Run: headless pygame with SDL's dummy video driver; simulated clock (each Clock.tick advances the game by its frame time, no real sleeping); random seed 0; keys injected as events and as key.get_pressed() state; mouse plan: one left click at the window centre at the start of phase 2, then a move to the lower-right quarter at the start of phase 3.
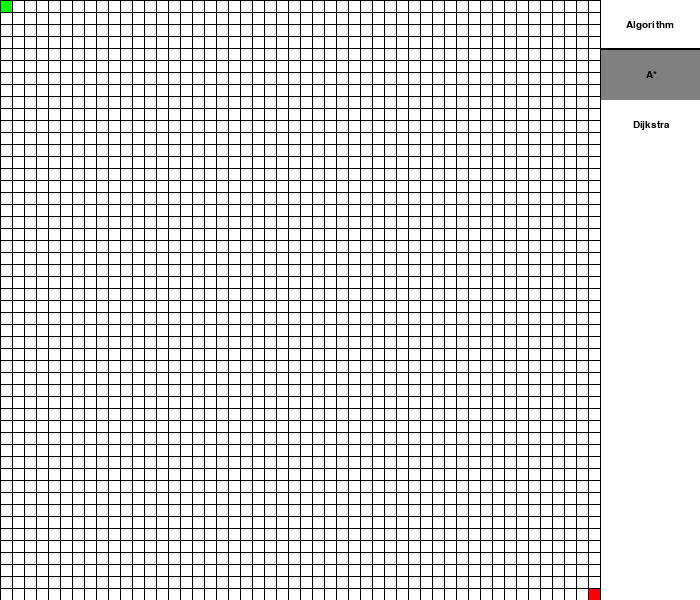
Frame 1 of 4 · flips 1–60 · no input
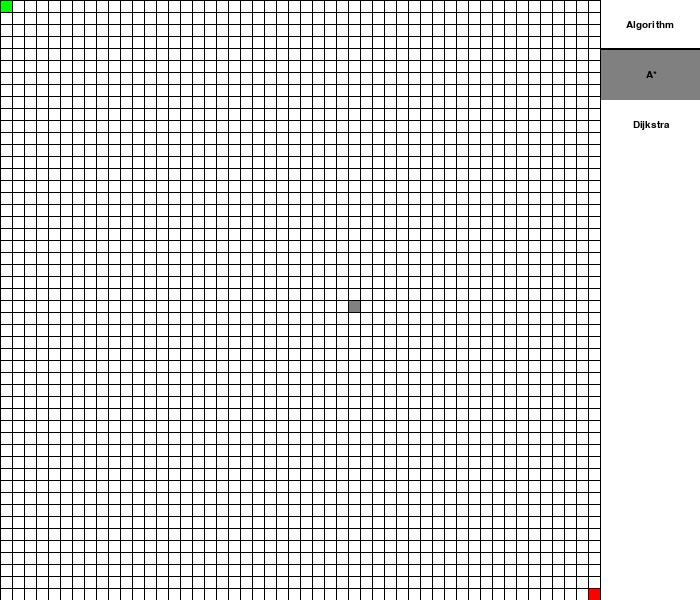
Frame 2 of 4 · flips 61–180 · clicked the window centre · tapped SPACE, RETURN · held RIGHT (→), D
Frame 3 of 4 · flips 181–300 · moved the mouse to the lower-right quarter · held DOWN (↓), S · screen unchanged from frame 2, image omitted
Frame 4 of 4 · flips 301–420 · held LEFT (←), A, UP (↑), W · screen unchanged from frame 3, image omitted

The pygame program that drew these frames:

import pygame
import math
from queue import PriorityQueue

pygame.init()
WIDTH = 600
SIDE_BAR = 100
SIZE = 50
WIN = pygame.display.set_mode((WIDTH+SIDE_BAR, WIDTH))
pygame.display.set_caption("Pathfinder")
font = pygame.font.SysFont('Corbel', 15)

RED = (255, 0, 0)
GREEN = (0, 255, 0)
BLUE = (0, 0, 255)
YELLOW = (255, 255, 0)
WHITE = (255, 255, 255)
BLACK = (0, 0, 0)
GREY = (128, 128, 128)
TURQUOISE = (64, 224, 208)

class Node:
    def __init__(self, x_pos, y_pos):
        self.x_pos = x_pos
        self.y_pos = y_pos
        self.color = WHITE
        self.neighbours = []

    def get_pos(self):
        return self.x_pos, self.y_pos

    def draw(self):
        size = WIDTH//SIZE
        pygame.draw.rect(WIN, self.color, (self.x_pos*size, self.y_pos*size, size, size))

    def is_start(self):
        return self.color == GREEN

    def is_end(self):
        return self.color == RED

    def is_wall(self):
        return self.color == GREY

    def set_start(self):
        self.color = GREEN
    
    def set_end(self):
        self.color = RED

    def set_wall(self):
        self.color = GREY

    def set_default(self):
        self.color = WHITE

    def set_path(self):
        self.color = BLUE

    def set_open(self):
        self.color = YELLOW
    
    def set_closed(self):
        self.color = TURQUOISE

    def update_neighbours(self, grid):
        self.neighbours.clear()
        x, y = self.get_pos()

        if valid_pos((x-1, y), grid):
            self.neighbours.append(grid[x-1][y])
        if valid_pos((x, y-1), grid):
            self.neighbours.append(grid[x][y-1])
        if valid_pos((x+1, y), grid):
            self.neighbours.append(grid[x+1][y])
        if valid_pos((x, y+1), grid):
            self.neighbours.append(grid[x][y+1])

        if valid_pos((x-1, y-1), grid) and (valid_pos((x-1, y), grid) or valid_pos((x, y-1), grid)):
            self.neighbours.append(grid[x-1][y-1])
        if valid_pos((x-1, y+1), grid) and (valid_pos((x-1, y), grid) or valid_pos((x, y+1), grid)):
            self.neighbours.append(grid[x-1][y+1])
        if valid_pos((x+1, y-1), grid) and (valid_pos((x+1, y), grid) or valid_pos((x, y-1), grid)):
            self.neighbours.append(grid[x+1][y-1])
        if valid_pos((x+1, y+1), grid) and (valid_pos((x+1, y), grid) or valid_pos((x, y+1), grid)):
            self.neighbours.append(grid[x+1][y+1])

class Button:
    def __init__(self, x_pos, y_pos, width, height, text):
        self.x_pos = x_pos
        self.y_pos = y_pos
        self.width = width
        self.height = height
        self.color = WHITE
        self.rect = pygame.Rect(x_pos, y_pos, width, height)
        self.text = font.render(text, True, BLACK)
        self.text_rect = self.text.get_rect(center=(x_pos + width//2, y_pos + height//2))

    def get_rect(self):
        return self.rect

    def draw(self):
        pygame.draw.rect(WIN, self.color, self.rect)
        WIN.blit(self.text, self.text_rect)
    
    def selected(self):
        self.color = GREY

    def deselected(self):
        self.color = WHITE

def distance(current, end):
    x1, y1 = current.get_pos()
    x2, y2 = end.get_pos()
    x_dist = abs(x1 - x2)
    y_dist = abs(y1 - y2)
    if x_dist <= y_dist:
        return x_dist*14 + (y_dist - x_dist)*10
    else:
        return y_dist*14 + (x_dist - y_dist)*10

def valid_pos(pos, grid):
    x, y = pos
    result = False
    if 0 <= x and x < SIZE and 0 <= y and y < SIZE:
        if not grid[x][y].is_wall():
            result = True
    return result

def find_node(pos):
    size = WIDTH//SIZE
    x, y = pos
    return x//size, y//size

def make_grid():
    grid = []
    for i in range(SIZE):
        grid.append([])
        for j in range(SIZE):
            grid[i].append(Node(i, j))
    return grid

def draw_grid(grid):
    for row in grid:
        for node in row:
            node.draw()
    for number in range(0, WIDTH+1, WIDTH//SIZE):
        pygame.draw.line(WIN, BLACK, (0, number), (WIDTH, number))
        pygame.draw.line(WIN, BLACK, (number, 0), (number, WIDTH))
    pygame.display.update()

def show_path(came_from, current, grid):
    while current in came_from:
        current = came_from[current]
        current.set_path()
        draw_grid(grid)

def astar(grid, start, end):
    count = 0
    open = PriorityQueue()
    open.put((0, count, start))
    came_from = {}
    g_cost = {}
    g_cost[start] = 0
    f_cost = {}
    f_cost[start] = distance(start, end)
    open_hash = {start}
    paused = False
    while not open.empty():
        for event in pygame.event.get():
            if event.type == pygame.QUIT:
                pygame.quit()
            if event.type == pygame.KEYDOWN:
                if event.key == pygame.K_SPACE:
                    if paused:
                        paused = False
                    else:
                        paused = True
        if not paused:
            current = open.get()[2]
            open_hash.remove(current)
            if current == end:
                show_path(came_from, current, grid)
                end.set_end()
                return True
            current.update_neighbours(grid)
            for neighbour in current.neighbours:
                new_g_cost = g_cost[current] + 10 + 4*((abs(current.x_pos - neighbour.x_pos) + abs(current.y_pos - neighbour.y_pos) + 1)%2)
                if neighbour not in g_cost or new_g_cost < g_cost[neighbour]:
                    g_cost[neighbour] = new_g_cost
                    f_cost[neighbour] = g_cost[neighbour] + distance(neighbour, end)
                    came_from[neighbour] = current
                    if not neighbour in open_hash:
                        count += 1
                        open.put((f_cost[neighbour], count, neighbour))
                        open_hash.add(neighbour)
                        neighbour.set_open()
            draw_grid(grid)
            if current != start:
                current.set_closed()
    return False

def dijkstra(grid, start, end):
    count = 0
    open = PriorityQueue()
    open.put((0, count, start))
    open_hash = {start}
    came_from = {}
    paused = False
    while not open.empty():
        for event in pygame.event.get():
            if event.type == pygame.QUIT:
                pygame.quit()
            if event.type == pygame.KEYDOWN:
                if event.key == pygame.K_SPACE:
                    if paused:
                        paused = False
                    else:
                        paused = True
        if not paused:
            current_cost, dummy, current = open.get()
            if current == end:
                show_path(came_from, current, grid)
                end.set_end()
                return True
            current.update_neighbours(grid)
            for neighbour in current.neighbours:
                if neighbour not in open_hash:
                    new_cost = current_cost + 10 + 4*((abs(current.x_pos - neighbour.x_pos) + abs(current.y_pos - neighbour.y_pos) + 1)%2)
                    count += 1
                    open.put((new_cost, count, neighbour))
                    open_hash.add(neighbour)
                    came_from[neighbour] = current
                    if neighbour != end:
                        neighbour.set_open()
            draw_grid(grid)
            if current != start:
                current.set_closed()
    return False
     
def main():
    WIN.fill(WHITE)
    grid = make_grid()
    start = grid[0][0]
    start.set_start()
    end = grid[SIZE - 1][SIZE - 1]
    end.set_end()
    search = 0
    text = font.render('Algorithm' , True , BLACK)
    text_rect = text.get_rect(center=(WIDTH+SIDE_BAR//2, SIDE_BAR//4))
    WIN.blit(text, text_rect)
    pygame.draw.line(WIN, BLACK, (WIDTH, SIDE_BAR//2 - 2), (WIDTH+SIDE_BAR, SIDE_BAR//2 - 2), 2)
    buttons = []
    buttons.append(Button(WIDTH+1, SIDE_BAR//2, SIDE_BAR, SIDE_BAR//2, 'A*'))
    buttons.append(Button(WIDTH+1, SIDE_BAR, SIDE_BAR, SIDE_BAR//2, 'Dijkstra'))
    buttons[0].selected()
    for button in buttons:
        button.draw()
    change_start = False
    change_end = False
    make_wall = False
    running = True
    prev_color = WHITE
    while running:
        draw_grid(grid)
        for event in pygame.event.get():
            if event.type == pygame.QUIT:
                running = False
            if event.type == pygame.MOUSEBUTTONUP:
                if not (change_start or change_end or make_wall):
                    if WIDTH <= pos[0]:
                        for button in buttons:
                            if button.get_rect().collidepoint(event.pos):
                                temp = search
                                search = buttons.index(button)
                                if temp != search:
                                    buttons[search].selected()
                                    buttons[temp].deselected()
                                    buttons[search].draw()
                                    buttons[temp].draw()
                prev_color = WHITE
                if change_start:
                    change_start = False
                elif change_end:
                    change_end = False
                elif make_wall:
                    make_wall = False
            if pygame.mouse.get_pressed()[0]:
                pos = pygame.mouse.get_pos()
                x, y = find_node(pos)
                if WIDTH <= pos[0]:
                    pass
                elif change_start:
                    if not grid[x][y].is_end():
                        start.color = prev_color
                        start = grid[x][y]
                        prev_color = start.color
                        start.set_start()
                elif change_end:
                    if not grid[x][y].is_start():
                        end.color = prev_color
                        end = grid[x][y]
                        prev_color = end.color
                        end.set_end()
                elif start.get_pos() == (x, y) and not change_end:
                    if not make_wall:
                        change_start = True
                elif end.get_pos() == (x, y) and not change_start:
                    if not make_wall:
                        change_end = True
                else:
                    make_wall = True
                    grid[x][y].set_wall()
            elif pygame.mouse.get_pressed()[2]:
                pos = pygame.mouse.get_pos()
                x, y = find_node(pos)
                if WIDTH <= pos[0]:
                    pass
                elif not (start == grid[x][y] or end == grid[x][y]):
                    grid[x][y].set_default()
            elif event.type == pygame.KEYDOWN:
                if event.key == pygame.K_SPACE:
                    for row in grid:
                        for node in row:
                            if valid_pos(node.get_pos(), grid):
                                node.set_default()
                    start.set_start()
                    end.set_end()
                    if search:
                        dijkstra(grid, start, end)
                    else:
                        astar(grid, start, end)
                    start.set_start()
                elif event.key == pygame.K_c:
                    grid = make_grid()
                    start = grid[start.x_pos][start.y_pos]
                    start.set_start()
                    end = grid[end.x_pos][end.y_pos]
                    end.set_end()
    pygame.quit()

main()

    
